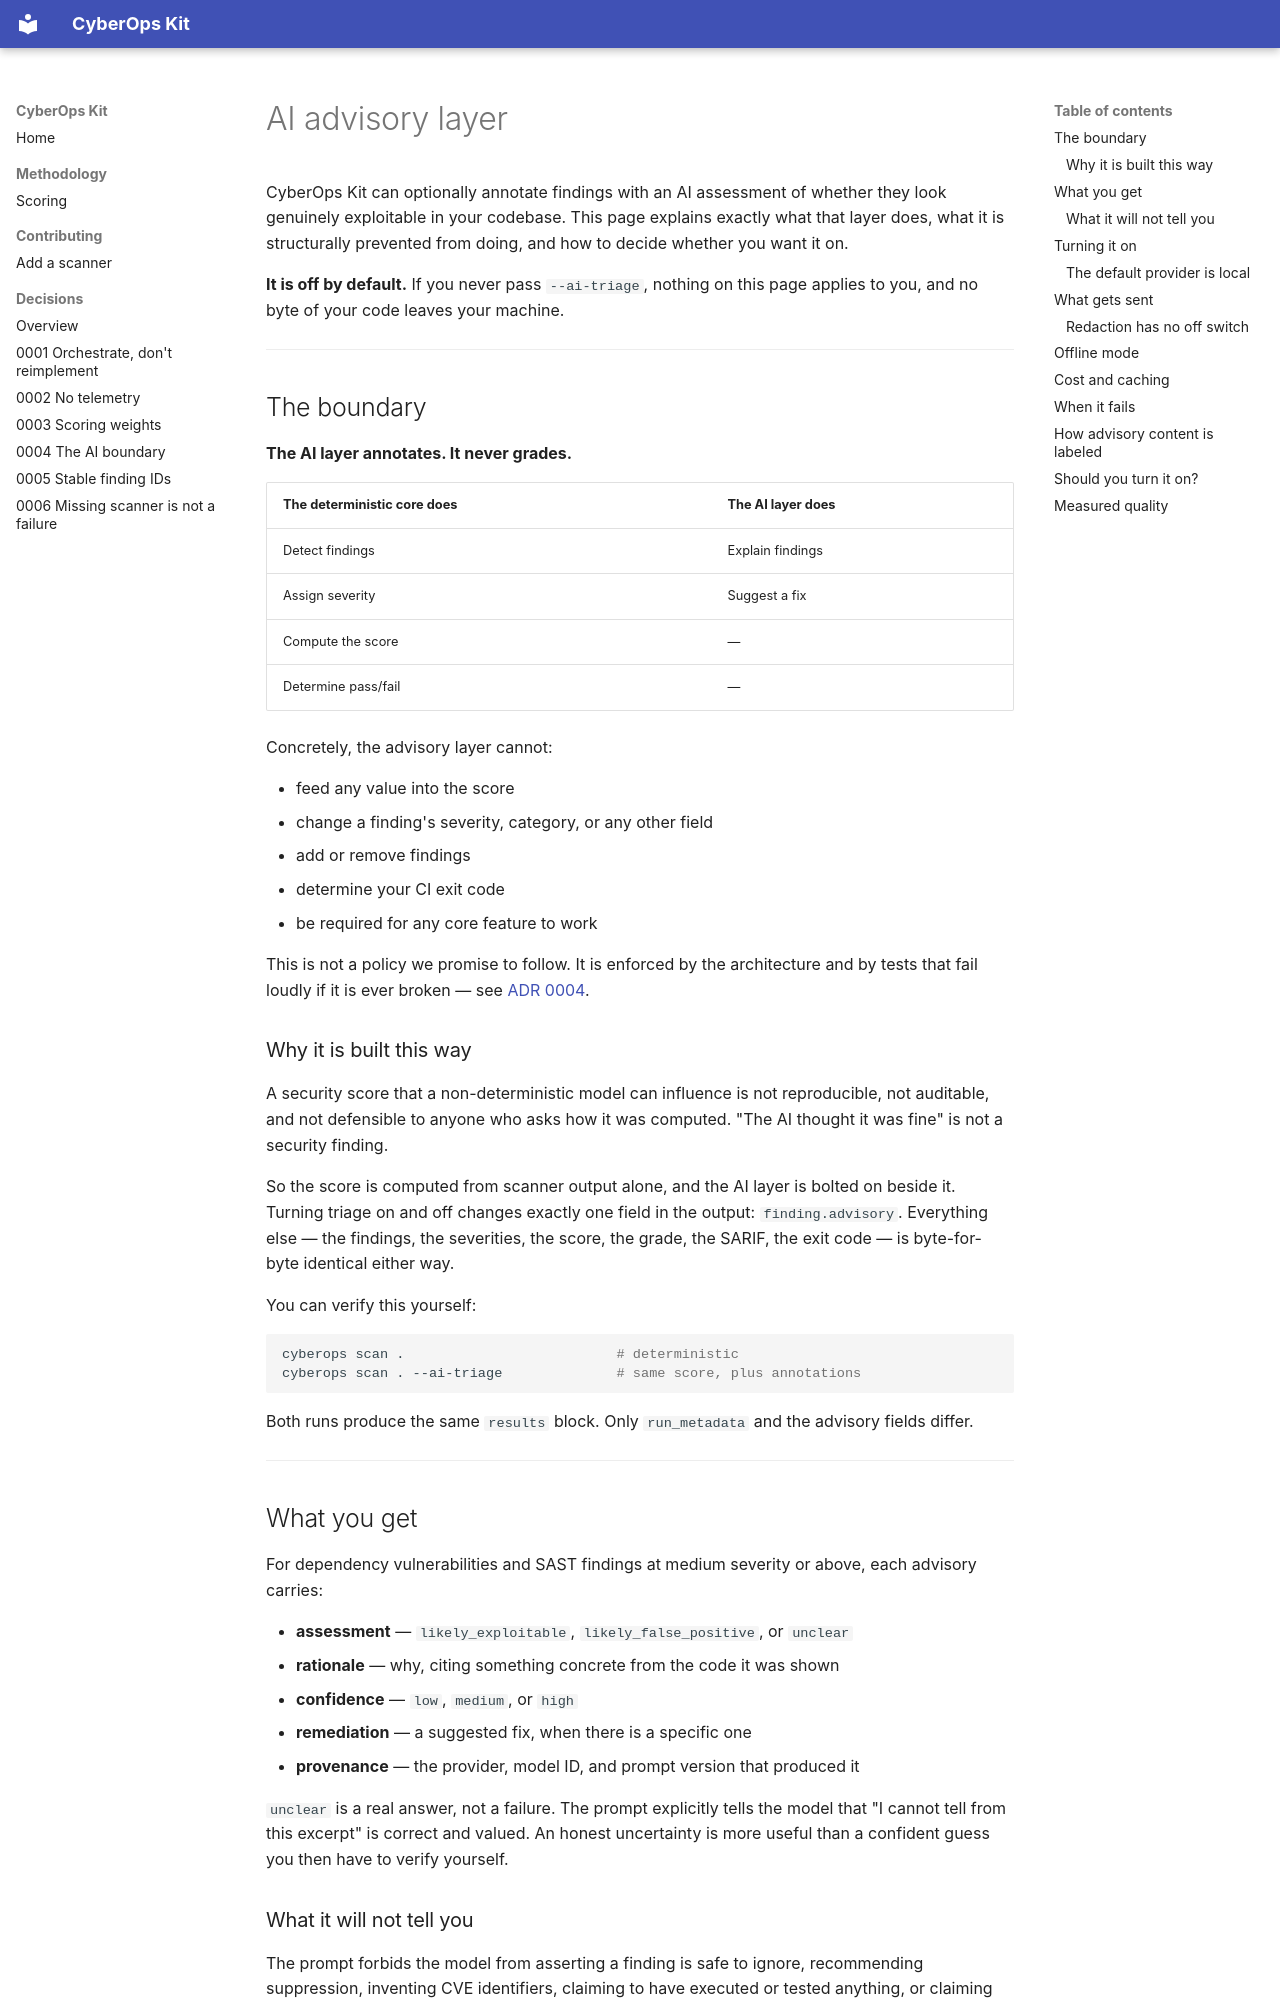

repository: OpenCyberOps/cyberops-kit · page: ai-advisory/index.html · generator: mkdocs

# AI advisory layer

CyberOps Kit can optionally annotate findings with an AI assessment of whether they
look genuinely exploitable in your codebase. This page explains exactly what that
layer does, what it is structurally prevented from doing, and how to decide whether
you want it on.

**It is off by default.** If you never pass `--ai-triage`, nothing on this page
applies to you, and no byte of your code leaves your machine.

---

## The boundary

**The AI layer annotates. It never grades.**

| The deterministic core does | The AI layer does |
|---|---|
| Detect findings | Explain findings |
| Assign severity | Suggest a fix |
| Compute the score | — |
| Determine pass/fail | — |

Concretely, the advisory layer cannot:

- feed any value into the score
- change a finding's severity, category, or any other field
- add or remove findings
- determine your CI exit code
- be required for any core feature to work

This is not a policy we promise to follow. It is enforced by the architecture and by
tests that fail loudly if it is ever broken — see [ADR 0004](adr/0004-ai-boundary.md).

### Why it is built this way

A security score that a non-deterministic model can influence is not reproducible,
not auditable, and not defensible to anyone who asks how it was computed. "The AI
thought it was fine" is not a security finding.

So the score is computed from scanner output alone, and the AI layer is bolted on
beside it. Turning triage on and off changes exactly one field in the output:
`finding.advisory`. Everything else — the findings, the severities, the score, the
grade, the SARIF, the exit code — is byte-for-byte identical either way.

You can verify this yourself:

```bash
cyberops scan .                          # deterministic
cyberops scan . --ai-triage              # same score, plus annotations
```

Both runs produce the same `results` block. Only `run_metadata` and the advisory
fields differ.

---

## What you get

For dependency vulnerabilities and SAST findings at medium severity or above, each
advisory carries:

- **assessment** — `likely_exploitable`, `likely_false_positive`, or `unclear`
- **rationale** — why, citing something concrete from the code it was shown
- **confidence** — `low`, `medium`, or `high`
- **remediation** — a suggested fix, when there is a specific one
- **provenance** — the provider, model ID, and prompt version that produced it

`unclear` is a real answer, not a failure. The prompt explicitly tells the model that
"I cannot tell from this excerpt" is correct and valued. An honest uncertainty is more
useful than a confident guess you then have to verify yourself.
